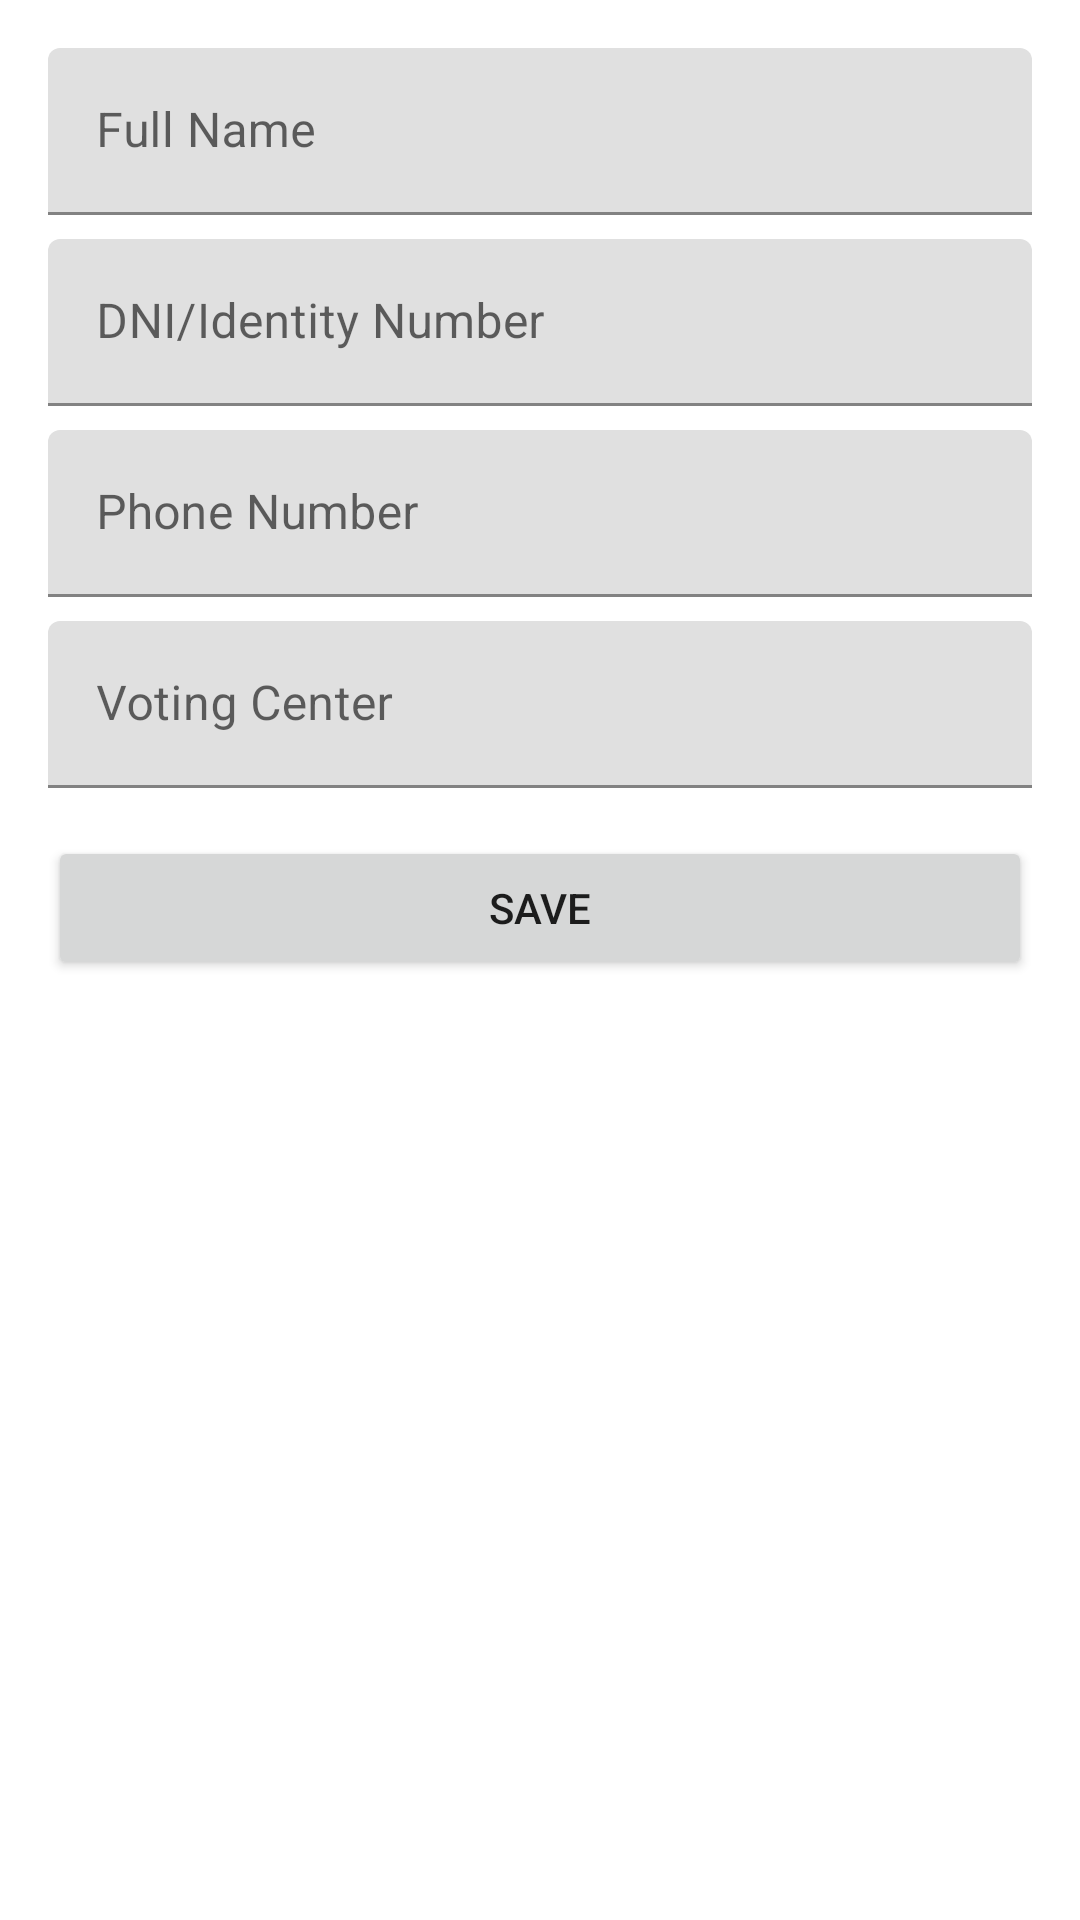

The Android layout XML behind this screen, and the referenced resources:
<!-- AndroidManifest.xml: application theme Theme.CensusApp -->
<!-- res/layout/activity_census.xml -->
<?xml version="1.0" encoding="utf-8"?>
<LinearLayout xmlns:android="http://schemas.android.com/apk/res/android"
    android:layout_width="match_parent"
    android:layout_height="match_parent"
    android:orientation="vertical"
    android:padding="16dp">

    <com.google.android.material.textfield.TextInputLayout
        android:layout_width="match_parent"
        android:layout_height="wrap_content"
        android:layout_marginBottom="8dp">

        <EditText
            android:id="@+id/etFullName"
            android:layout_width="match_parent"
            android:layout_height="wrap_content"
            android:hint="@string/full_name"
            android:inputType="textPersonName"/>
    </com.google.android.material.textfield.TextInputLayout>

    <com.google.android.material.textfield.TextInputLayout
        android:layout_width="match_parent"
        android:layout_height="wrap_content"
        android:layout_marginBottom="8dp">

        <EditText
            android:id="@+id/etDni"
            android:layout_width="match_parent"
            android:layout_height="wrap_content"
            android:hint="@string/dni"
            android:inputType="text"/>
    </com.google.android.material.textfield.TextInputLayout>

    <com.google.android.material.textfield.TextInputLayout
        android:layout_width="match_parent"
        android:layout_height="wrap_content"
        android:layout_marginBottom="8dp">

        <EditText
            android:id="@+id/etPhone"
            android:layout_width="match_parent"
            android:layout_height="wrap_content"
            android:hint="@string/phone_number"
            android:inputType="phone"/>
    </com.google.android.material.textfield.TextInputLayout>

    <com.google.android.material.textfield.TextInputLayout
        android:layout_width="match_parent"
        android:layout_height="wrap_content"
        android:layout_marginBottom="16dp">

        <EditText
            android:id="@+id/etVotingCenter"
            android:layout_width="match_parent"
            android:layout_height="wrap_content"
            android:hint="@string/voting_center"
            android:enabled="false"/>
    </com.google.android.material.textfield.TextInputLayout>

    <Button
        android:id="@+id/btnSave"
        android:layout_width="match_parent"
        android:layout_height="wrap_content"
        android:text="@string/save"/>

    <androidx.recyclerview.widget.RecyclerView
        android:id="@+id/rvEntries"
        android:layout_width="match_parent"
        android:layout_height="0dp"
        android:layout_weight="1"
        android:layout_marginTop="16dp"/>

</LinearLayout>
<!-- resources referenced by this layout -->
<resources>
  <string name="dni">DNI/Identity Number</string>
  <string name="full_name">Full Name</string>
  <string name="phone_number">Phone Number</string>
  <string name="save">Save</string>
  <string name="voting_center">Voting Center</string>
  <style name="Theme.CensusApp" parent="Theme.MaterialComponents.DayNight.DarkActionBar">
          <item name="colorPrimary">@color/purple_500</item>
          <item name="colorPrimaryVariant">@color/purple_700</item>
          <item name="colorOnPrimary">@color/white</item>
          <item name="colorSecondary">@color/teal_200</item>
          <item name="colorSecondaryVariant">@color/teal_700</item>
          <item name="colorOnSecondary">@color/black</item>
          <item name="android:statusBarColor">?attr/colorPrimaryVariant</item>
      </style>
  <!-- not gathered from this repository: default colours our renderer supplied (Android Studio template values) -->
  <color name="purple_500">#FF6200EE</color>
  <color name="purple_700">#FF3700B3</color>
  <color name="teal_200">#FF03DAC5</color>
  <color name="teal_700">#FF018786</color>
  <color name="black">#FF000000</color>
  <color name="white">#FFFFFFFF</color>
</resources>
